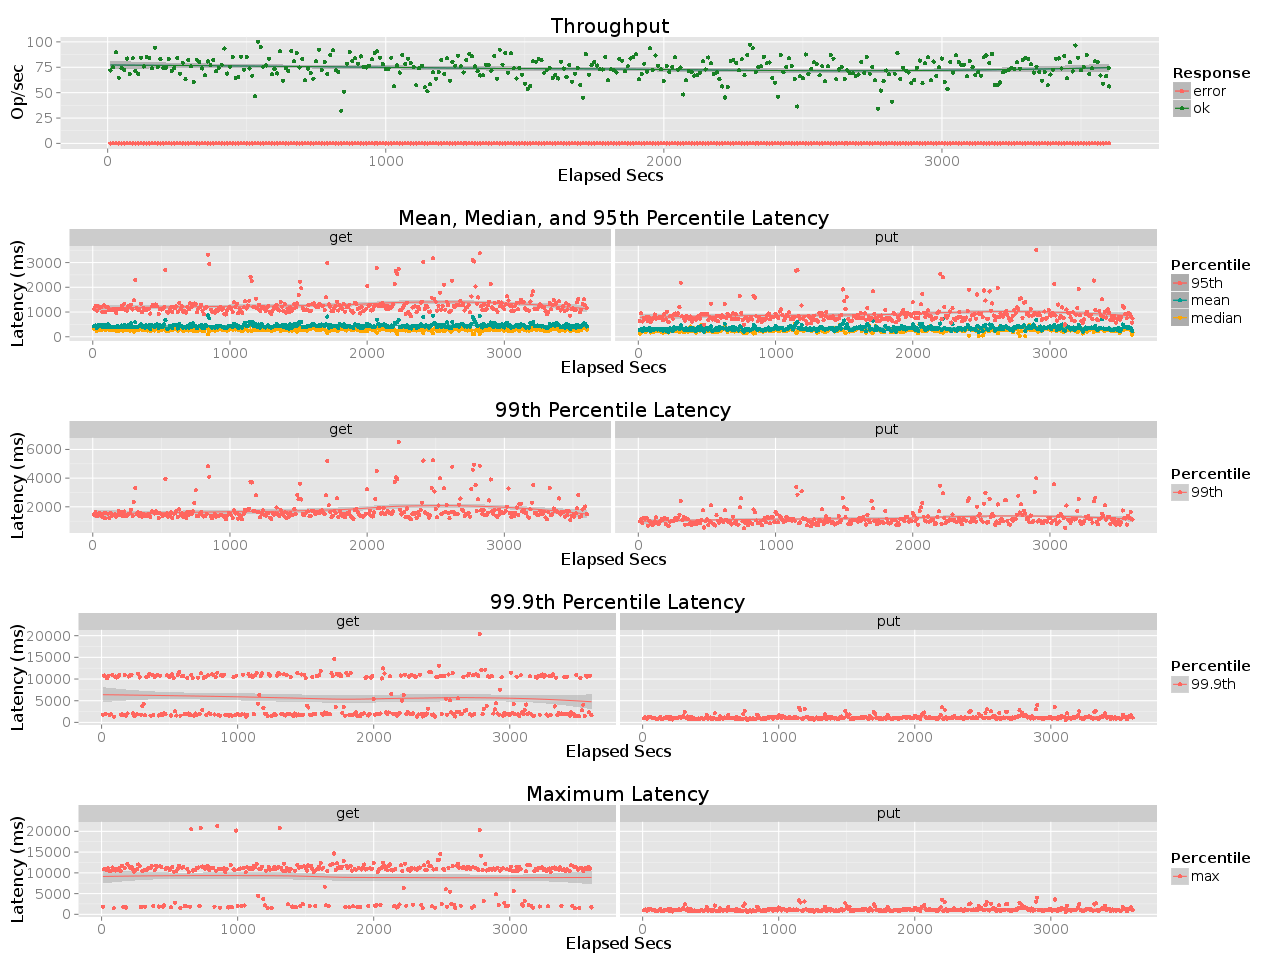

Source data for this figure (header and first rows):
elapsed, window, total, successful, failed
10, 10, 719, 719, 0
20, 10, 750, 750, 0
30, 10, 898, 898, 0
40, 10, 647, 647, 0
50, 10, 740, 740, 0
60, 10, 723, 723, 0
70, 9.998, 836, 836, 0
80, 10, 684, 684, 0
90, 10, 838, 838, 0
100, 10, 711, 711, 0
110, 10, 683, 683, 0
120, 10, 844, 844, 0
130, 10, 758, 758, 0
140, 10, 852, 852, 0
150, 10, 844, 844, 0
160, 10, 740, 740, 0
170, 10, 943, 943, 0
180, 10, 753, 753, 0
190, 10, 830, 830, 0
200, 10, 743, 743, 0
210, 10, 747, 747, 0
220, 9.999, 830, 830, 0
230, 10, 716, 716, 0
240, 9.997, 744, 744, 0
250, 10, 842, 842, 0
260, 10, 685, 685, 0
270, 10, 795, 795, 0
280, 10, 632, 632, 0
290, 10, 821, 821, 0
300, 10, 761, 761, 0
310, 10, 606, 606, 0
320, 10, 825, 825, 0
330, 10, 804, 804, 0
340, 9.997, 738, 738, 0
350, 10, 671, 671, 0
360, 10, 807, 807, 0
370, 9.999, 769, 769, 0
380, 10, 823, 823, 0
390, 9.999, 712, 712, 0
400, 10, 744, 744, 0
410, 10, 776, 776, 0
420, 10, 934, 934, 0
430, 10, 688, 688, 0
440, 10, 755, 755, 0
450, 10, 853, 853, 0
460, 10, 646, 646, 0
470, 10, 653, 653, 0
480, 10, 853, 853, 0
490, 10, 727, 727, 0
500, 10, 852, 852, 0
510, 10, 737, 737, 0
520, 10, 667, 667, 0
530, 10, 463, 463, 0
540, 10, 1002, 1002, 0
550, 10, 950, 950, 0
560, 10, 756, 756, 0
570, 10.01, 768, 768, 0
580, 9.995, 834, 834, 0
590, 10, 680, 680, 0
600, 10, 734, 734, 0
... 301 more rows
